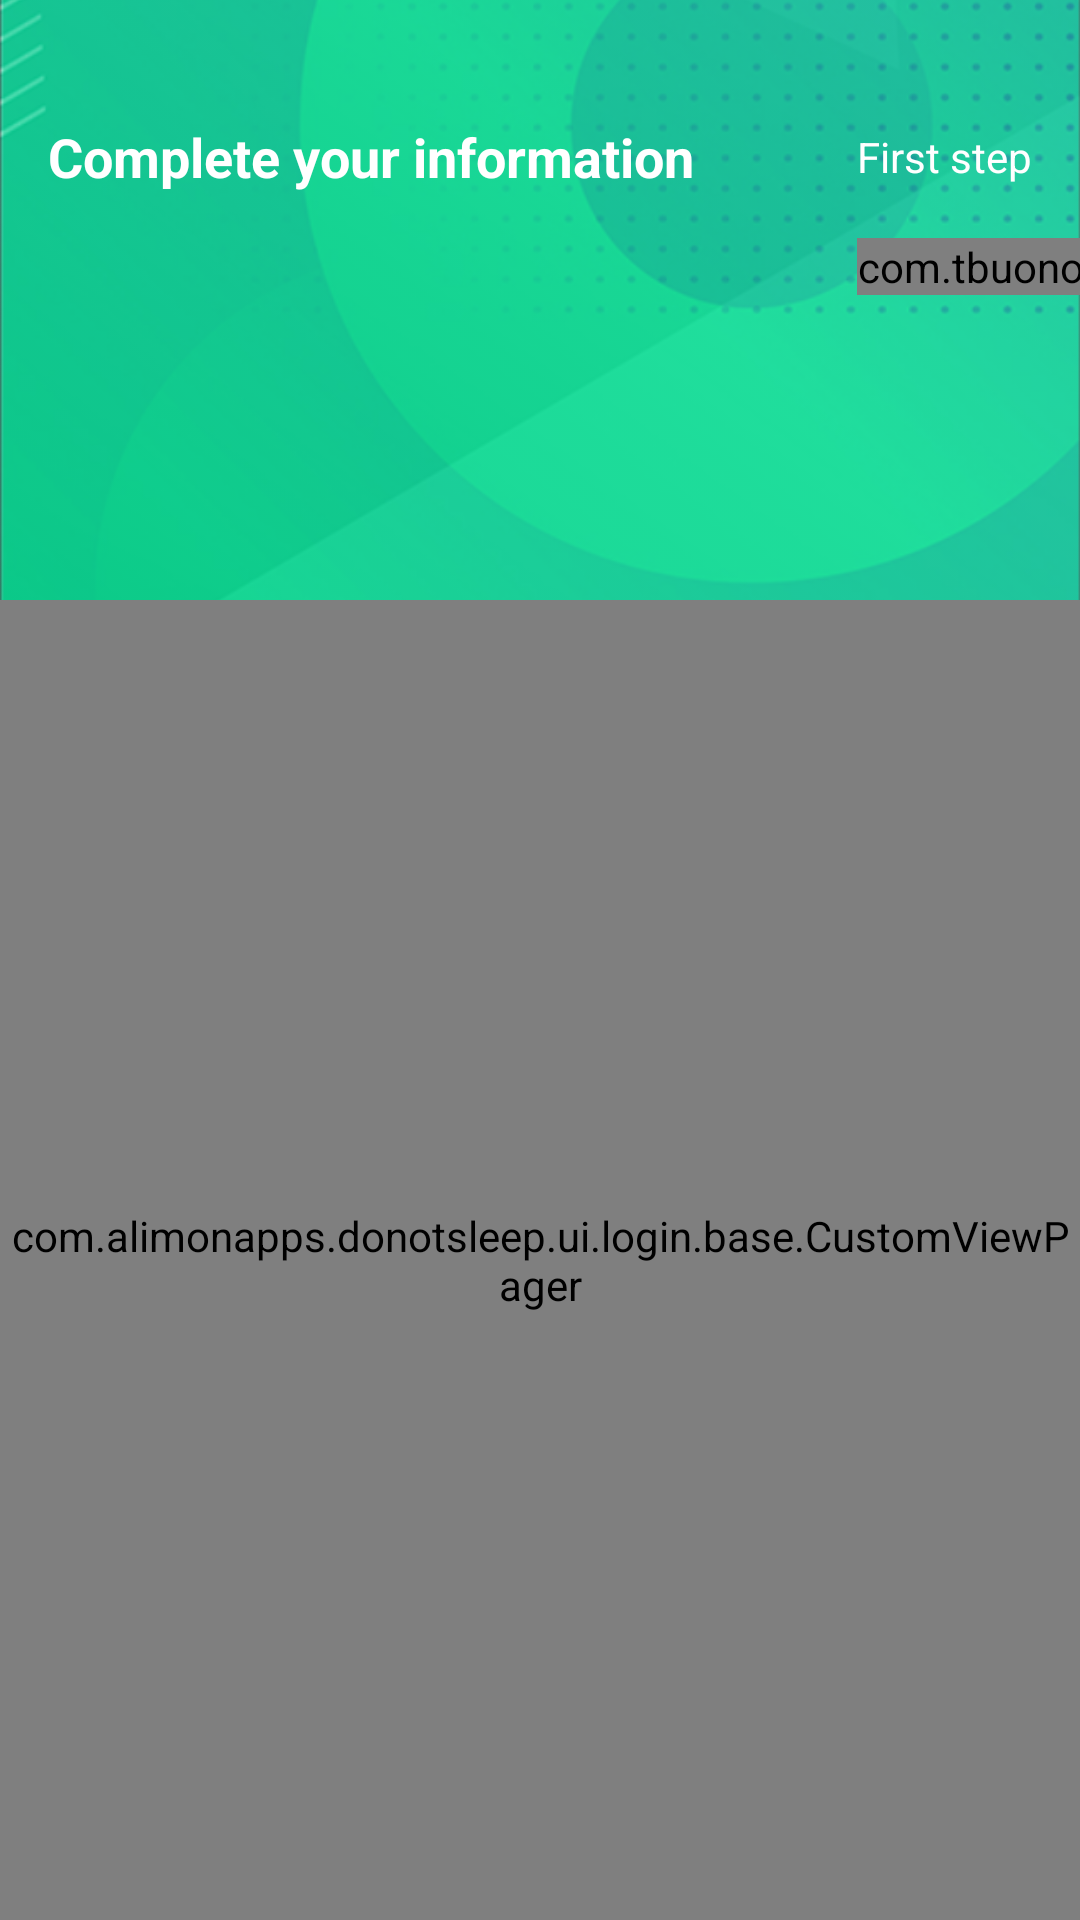

Here is an Android app screen rendered from its layout file. Give the layout XML and the strings, colors and styles it references.
<!-- AndroidManifest.xml: application theme Theme.DoNotSleep -->
<!-- res/layout/register_base_fragment.xml -->
<?xml version="1.0" encoding="utf-8"?>
<layout xmlns:android="http://schemas.android.com/apk/res/android"
    xmlns:app="http://schemas.android.com/apk/res-auto"
    xmlns:tools="http://schemas.android.com/tools">

    <data>

        <variable
            name="viewModel"
            type="com.alimonapps.donotsleep.ui.login.base.RegisterBaseViewModel" />

    </data>

    <androidx.constraintlayout.widget.ConstraintLayout
        android:id="@+id/main"
        android:layout_width="match_parent"
        android:layout_height="match_parent"
        tools:context=".ui.login.base.RegisterBaseFragment">

        <ImageView
            android:id="@+id/img_background"
            android:layout_width="match_parent"
            android:layout_height="200dp"
            android:adjustViewBounds="true"
            android:scaleType="centerCrop"
            android:src="@drawable/background"
            app:layout_constraintTop_toTopOf="parent" />

        <ImageView
            android:layout_width="match_parent"
            android:layout_height="200dp"
            android:adjustViewBounds="true"
            android:alpha="0.7"
            android:scaleType="centerCrop"
            android:src="@drawable/forground"
            app:layout_constraintTop_toTopOf="parent" />

        <TextView
            android:id="@+id/tv_title"
            android:layout_width="wrap_content"
            android:layout_height="wrap_content"
            android:layout_marginStart="16dp"
            android:layout_marginTop="40dp"
            android:text="@string/complete_your_information"
            android:textColor="@color/white"
            android:textSize="18sp"
            android:textStyle="bold"
            app:layout_constraintStart_toStartOf="parent"
            app:layout_constraintTop_toTopOf="parent" />

        <TextView
            android:id="@+id/tv_title_2"
            android:layout_width="wrap_content"
            android:layout_height="wrap_content"
            android:layout_marginEnd="16dp"
            android:fontFamily="sans-serif-thin"
            android:text="First step"
            android:textColor="@color/white"
            android:textSize="14sp"
            android:textStyle="bold"
            app:layout_constraintBottom_toBottomOf="@+id/tv_title"
            app:layout_constraintEnd_toEndOf="parent"
            app:layout_constraintTop_toTopOf="@+id/tv_title" />

        <com.tbuonomo.viewpagerdotsindicator.DotsIndicator
            android:id="@+id/dots_indicator"
            android:layout_width="wrap_content"
            android:layout_height="wrap_content"
            android:layout_alignParentStart="true"
            android:layout_marginTop="15dp"
            android:layoutDirection="ltr"
            app:dotsColor="#C2C2C2"
            app:dotsCornerRadius="8dp"
            app:dotsSize="7dp"
            app:dotsSpacing="3dp"
            app:dotsWidthFactor="2.5"
            app:layout_constraintStart_toStartOf="@+id/tv_title_2"
            app:layout_constraintTop_toBottomOf="@+id/tv_title"
            app:progressMode="false"
            app:selectedDotColor="@color/color_red" />


        <com.alimonapps.donotsleep.ui.login.base.CustomViewPager
            android:id="@+id/registerViewPager"
            android:layout_width="match_parent"
            android:layout_height="0dp"
            android:layout_below="@+id/dots_indicator"
            app:layout_constraintBottom_toBottomOf="parent"
            app:layout_constraintTop_toBottomOf="@+id/img_background" />

    </androidx.constraintlayout.widget.ConstraintLayout>
</layout>
<!-- resources referenced by this layout -->
<resources>
  <color name="color_red">#D80101</color>
  <color name="white">#FFFFFF</color>
  <!-- drawable background: png bitmap (drawable-v24, 46701 bytes) -->
  <!-- drawable forground: png bitmap (drawable-v24, 104839 bytes) -->
  <string name="complete_your_information">Complete your information</string>
  <style name="Theme.DoNotSleep" parent="Theme.MaterialComponents.NoActionBar.Bridge">
          
          <item name="colorPrimary">@color/primaryLightColor</item>
          <item name="colorPrimaryVariant">@color/primaryColor</item>
          <item name="colorOnPrimary">@color/white</item>
          
          <item name="colorSecondary">@color/secondaryColor</item>
          <item name="colorSecondaryVariant">@color/secondaryDarkColor</item>
          <item name="colorOnSecondary">@color/primaryDarkColor</item>
          
          <item name="android:statusBarColor" tools:targetApi="l">?attr/colorPrimaryVariant</item>
          
      </style>
  <color name="primaryLightColor">#463b60</color>
  <color name="primaryColor">#1d1536</color>
  <color name="secondaryColor">#ff7948</color>
  <color name="secondaryDarkColor">#c6491c</color>
  <color name="primaryDarkColor">#000011</color>
</resources>
